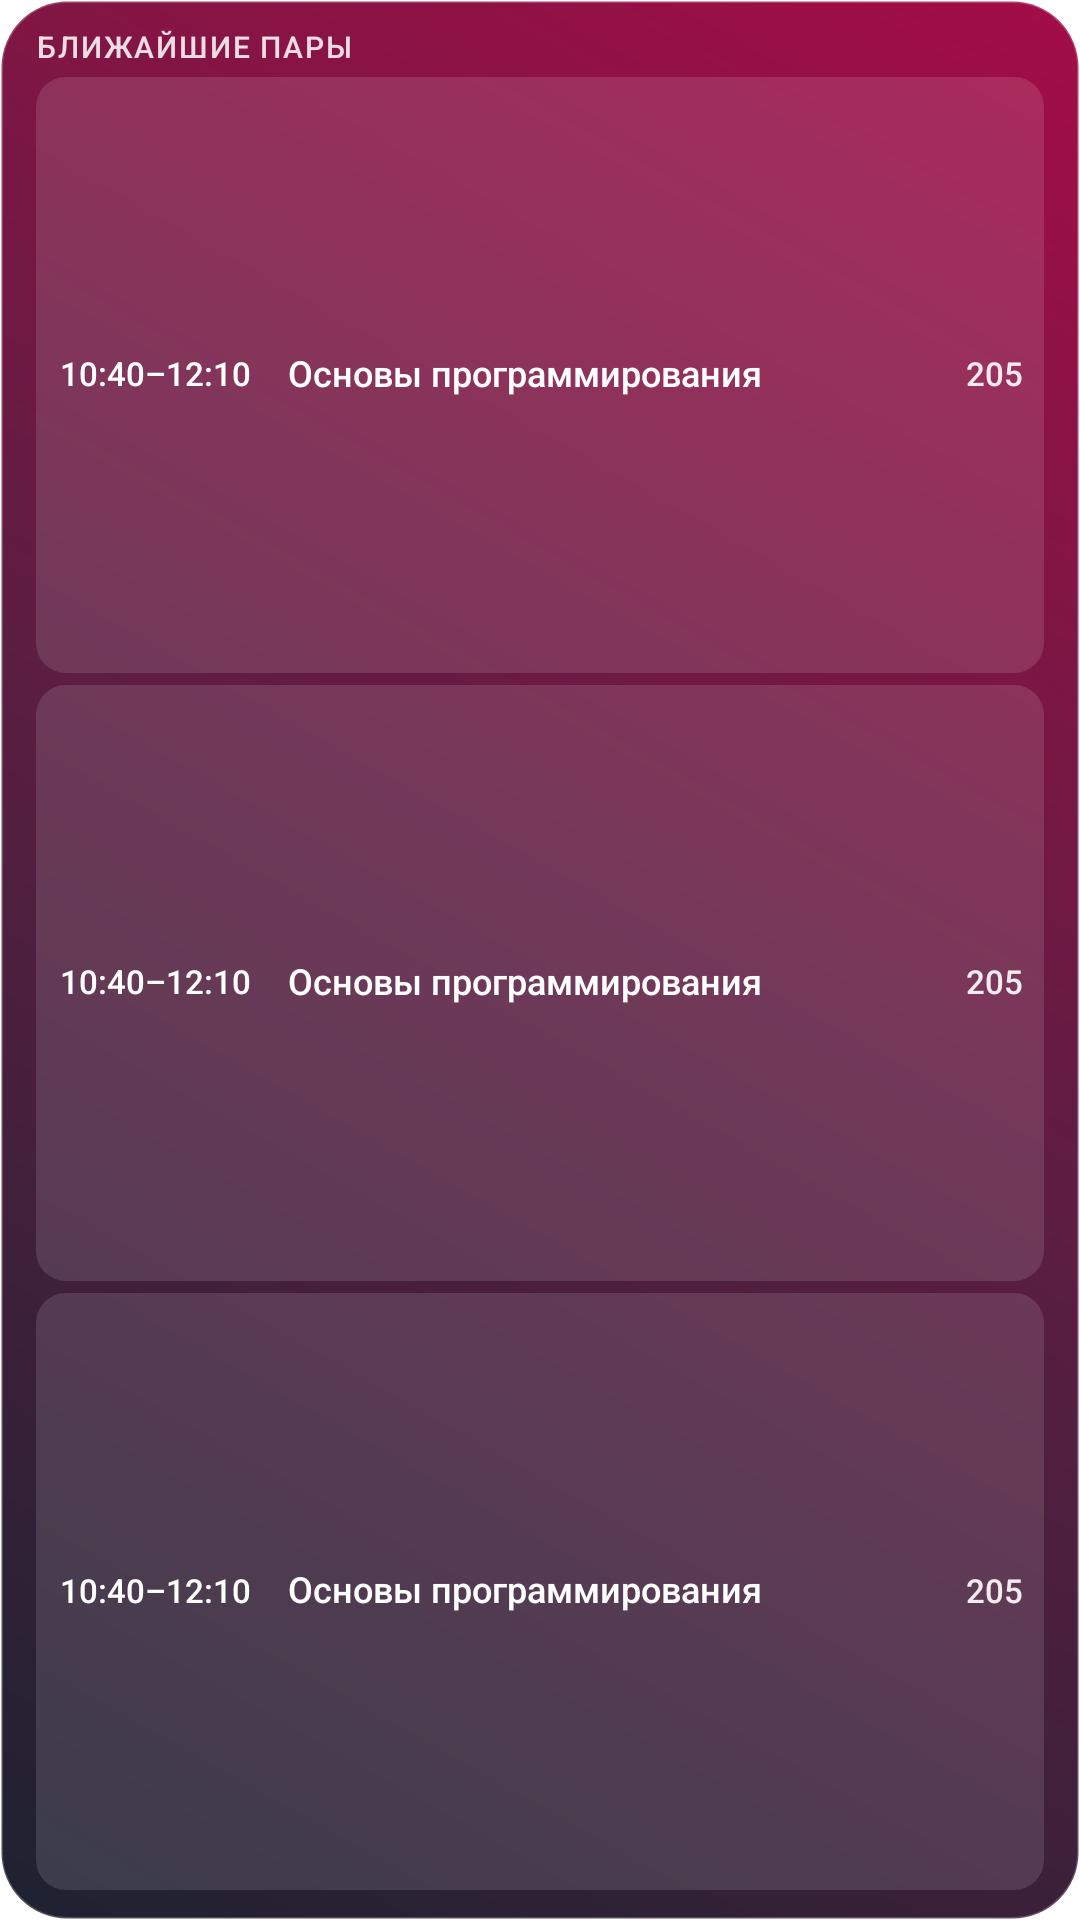

Here is an Android app screen rendered from its layout file. Give the layout XML and the strings, colors and styles it references.
<!-- AndroidManifest.xml: fallback theme Theme.MaterialComponents.DayNight.NoActionBar -->
<!-- res/layout/next_lesson_widget_medium.xml -->
<?xml version="1.0" encoding="utf-8"?>
<LinearLayout xmlns:android="http://schemas.android.com/apk/res/android"
    android:id="@+id/widget_root"
    android:layout_width="match_parent"
    android:layout_height="match_parent"
    android:background="@drawable/widget_background"
    android:orientation="vertical"
    android:paddingStart="12dp"
    android:paddingTop="10dp"
    android:paddingEnd="12dp"
    android:paddingBottom="10dp">

    <TextView
        android:id="@+id/widget_title"
        android:layout_width="match_parent"
        android:layout_height="wrap_content"
        android:fontFamily="sans-serif-medium"
        android:includeFontPadding="false"
        android:letterSpacing="0.06"
        android:maxLines="1"
        android:text="БЛИЖАЙШИЕ ПАРЫ"
        android:textColor="#D9FFFFFF"
        android:textSize="10sp" />

    <LinearLayout android:id="@+id/widget_row_0" style="@style/ScheduleWidgetRowContainer">
        <TextView android:id="@+id/widget_item_0_time" style="@style/ScheduleWidgetTime" />
        <TextView android:id="@+id/widget_item_0_subject" style="@style/ScheduleWidgetSubject" />
        <TextView android:id="@+id/widget_item_0_room" style="@style/ScheduleWidgetRoom" />
    </LinearLayout>
    <LinearLayout android:id="@+id/widget_row_1" style="@style/ScheduleWidgetRowContainer">
        <TextView android:id="@+id/widget_item_1_time" style="@style/ScheduleWidgetTime" />
        <TextView android:id="@+id/widget_item_1_subject" style="@style/ScheduleWidgetSubject" />
        <TextView android:id="@+id/widget_item_1_room" style="@style/ScheduleWidgetRoom" />
    </LinearLayout>
    <LinearLayout android:id="@+id/widget_row_2" style="@style/ScheduleWidgetRowContainer">
        <TextView android:id="@+id/widget_item_2_time" style="@style/ScheduleWidgetTime" />
        <TextView android:id="@+id/widget_item_2_subject" style="@style/ScheduleWidgetSubject" />
        <TextView android:id="@+id/widget_item_2_room" style="@style/ScheduleWidgetRoom" />
    </LinearLayout>

    <TextView
        android:id="@+id/widget_empty"
        android:layout_width="match_parent"
        android:layout_height="0dp"
        android:layout_weight="1"
        android:fontFamily="sans-serif-medium"
        android:gravity="center_vertical"
        android:includeFontPadding="false"
        android:maxLines="2"
        android:text="Ближайших занятий нет"
        android:textColor="#FFFFFFFF"
        android:textSize="15sp"
        android:visibility="gone" />
</LinearLayout>
<!-- resources referenced by this layout -->
<resources>
  <!-- drawable widget_background (drawable) -->
  <?xml version="1.0" encoding="utf-8"?>
  <shape xmlns:android="http://schemas.android.com/apk/res/android"
      android:shape="rectangle">
      <gradient
          android:startColor="#F2111626"
          android:centerColor="#F2521237"
          android:endColor="#F29F003D"
          android:angle="45"
          android:type="linear" />
      <stroke
          android:width="1dp"
          android:color="#33FFFFFF" />
      <corners android:radius="22dp" />
  </shape>
  <style name="ScheduleWidgetRoom">
          <item name="android:layout_width">wrap_content</item>
          <item name="android:layout_height">wrap_content</item>
          <item name="android:layout_marginStart">7dp</item>
          <item name="android:ellipsize">end</item>
          <item name="android:fontFamily">sans-serif-medium</item>
          <item name="android:includeFontPadding">false</item>
          <item name="android:maxLines">1</item>
          <item name="android:text">205</item>
          <item name="android:textColor">#E6FFFFFF</item>
          <item name="android:textSize">11sp</item>
      </style>
  <style name="ScheduleWidgetRowContainer">
          <item name="android:layout_width">match_parent</item>
          <item name="android:layout_height">0dp</item>
          <item name="android:layout_weight">1</item>
          <item name="android:layout_marginTop">4dp</item>
          <item name="android:background">@drawable/widget_row_background</item>
          <item name="android:gravity">center_vertical</item>
          <item name="android:orientation">horizontal</item>
          <item name="android:paddingStart">8dp</item>
          <item name="android:paddingEnd">7dp</item>
      </style>
  <style name="ScheduleWidgetSubject">
          <item name="android:layout_width">0dp</item>
          <item name="android:layout_height">wrap_content</item>
          <item name="android:layout_weight">1</item>
          <item name="android:ellipsize">end</item>
          <item name="android:fontFamily">sans-serif-medium</item>
          <item name="android:includeFontPadding">false</item>
          <item name="android:maxLines">1</item>
          <item name="android:text">Основы программирования</item>
          <item name="android:textColor">#FFFFFFFF</item>
          <item name="android:textSize">12sp</item>
      </style>
  <style name="ScheduleWidgetTime">
          <item name="android:layout_width">76dp</item>
          <item name="android:layout_height">wrap_content</item>
          <item name="android:ellipsize">end</item>
          <item name="android:fontFamily">sans-serif-medium</item>
          <item name="android:includeFontPadding">false</item>
          <item name="android:maxLines">1</item>
          <item name="android:text">10:40–12:10</item>
          <item name="android:textColor">#FFFFFFFF</item>
          <item name="android:textSize">11sp</item>
      </style>
  <!-- drawable widget_row_background (drawable) -->
  <?xml version="1.0" encoding="utf-8"?>
  <shape xmlns:android="http://schemas.android.com/apk/res/android" android:shape="rectangle">
      <solid android:color="#1FFFFFFF" />
      <corners android:radius="10dp" />
  </shape>
</resources>
